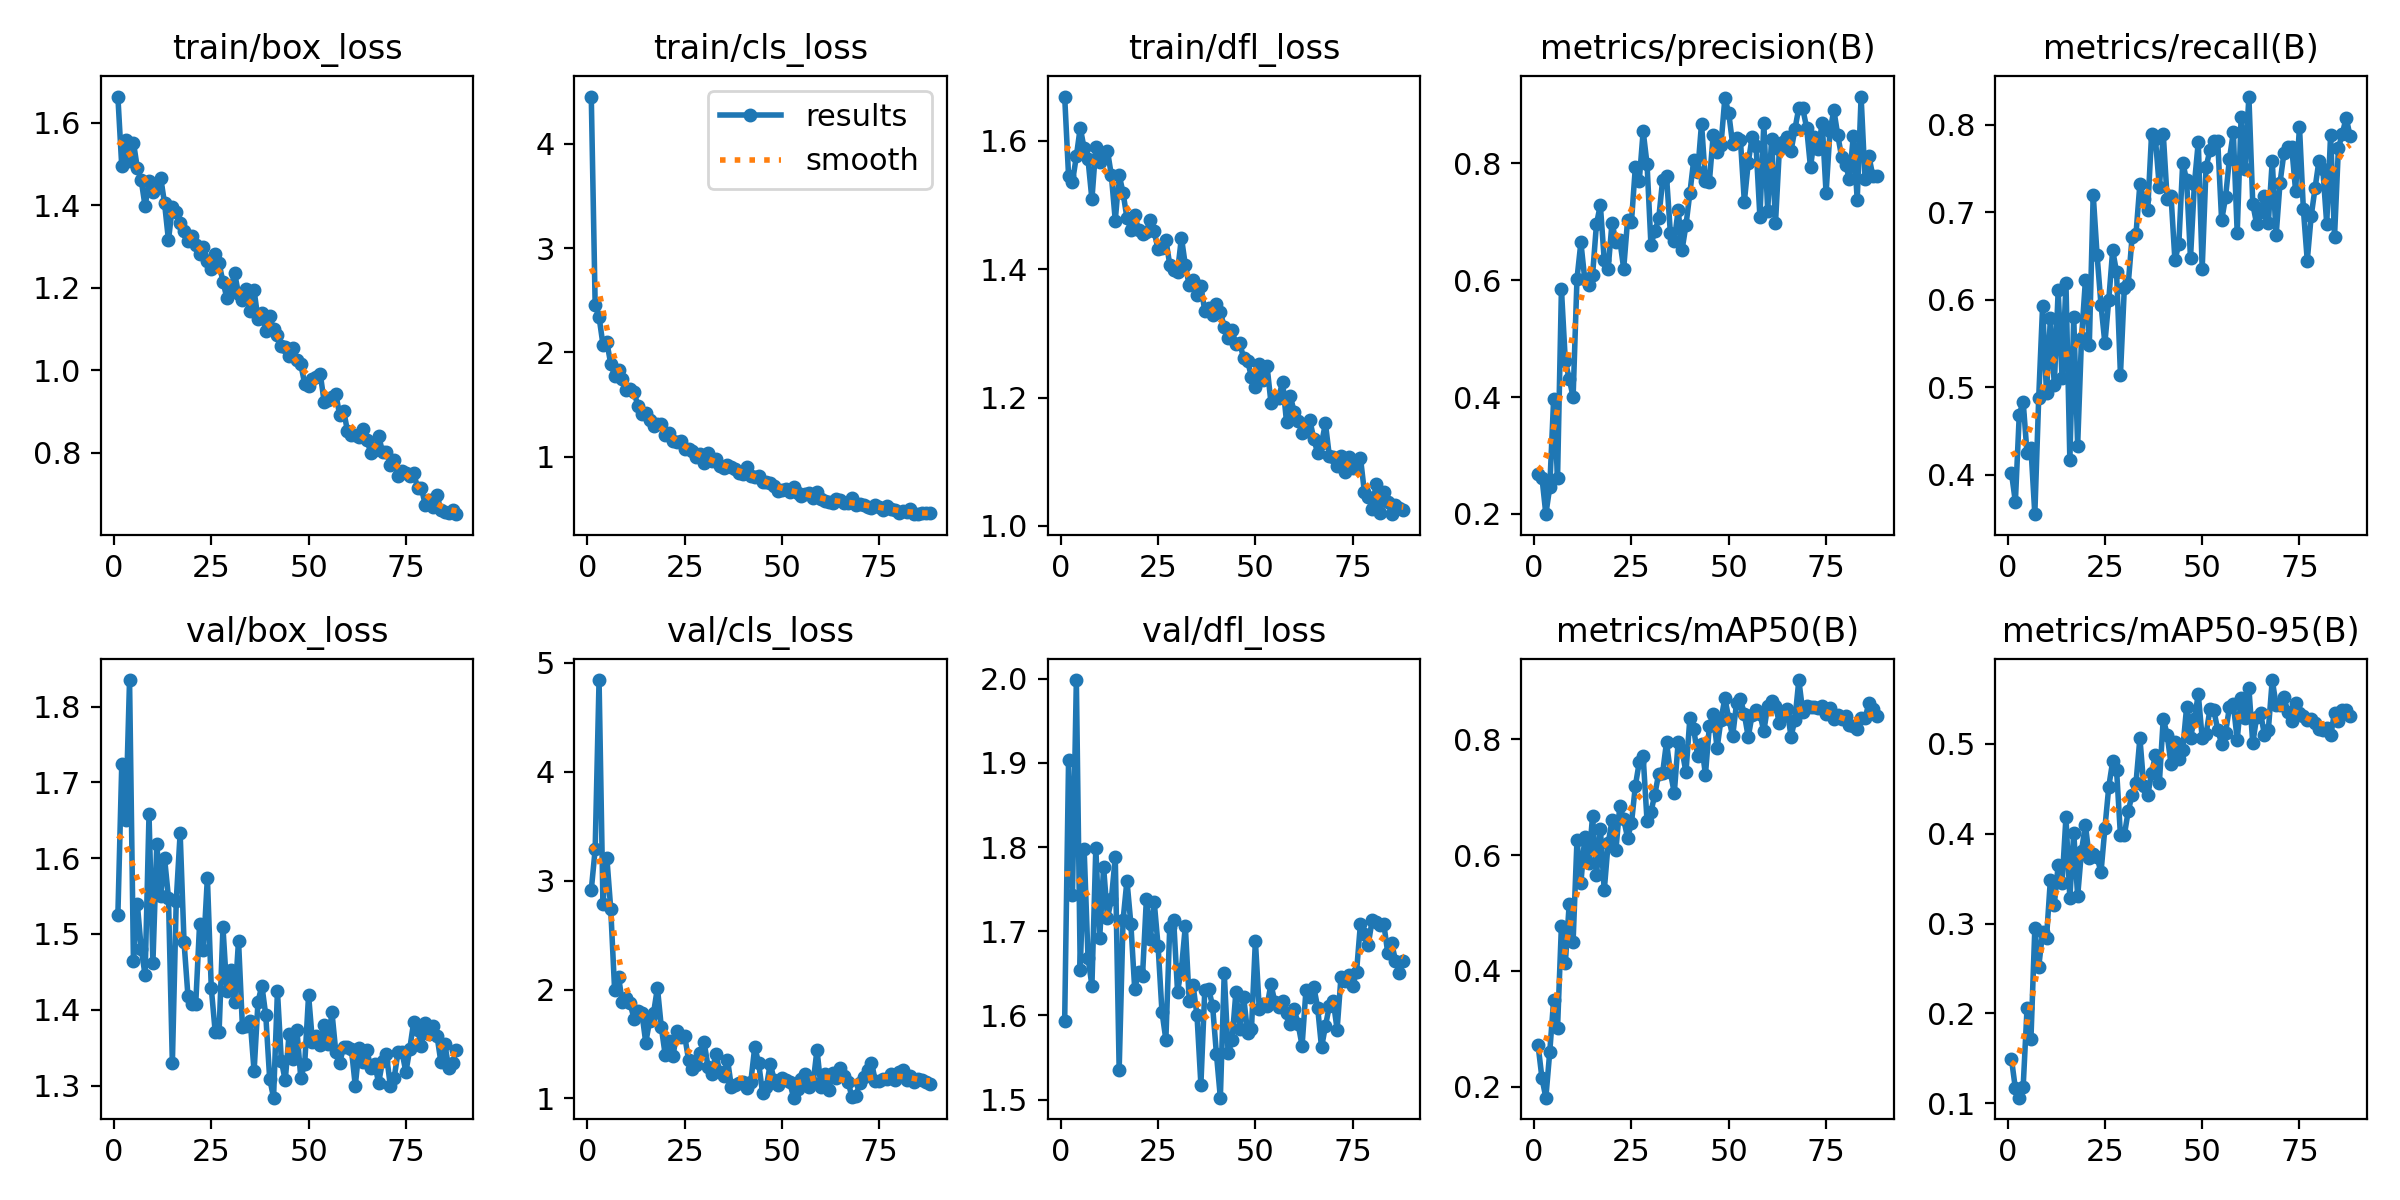

The table this chart was drawn from, first rows:
epoch, time, train/box_loss, train/cls_loss, train/dfl_loss, metrics/precision(B), metrics/recall(B), metrics/mAP50(B), metrics/mAP50-95(B), val/box_loss, val/cls_loss, val/dfl_loss, lr/pg0, lr/pg1, lr/pg2
1, 33.6, 1.664, 4.451, 1.669, 0.2682, 0.4022, 0.2719, 0.1494, 1.525, 2.915, 1.593, 0.0003621, 0.0003621, 0.0003621
2, 62.66, 1.495, 2.454, 1.545, 0.2622, 0.3693, 0.2146, 0.1166, 1.724, 3.287, 1.903, 0.0007323, 0.0007323, 0.0007323
3, 91.61, 1.559, 2.34, 1.536, 0.1996, 0.4689, 0.1811, 0.1064, 1.65, 4.842, 1.743, 0.001102, 0.001102, 0.001102
4, 121.3, 1.507, 2.076, 1.576, 0.2459, 0.4839, 0.2601, 0.1181, 1.835, 2.788, 1.998, 0.001109, 0.001109, 0.001109
5, 151.4, 1.552, 2.1, 1.621, 0.3965, 0.4247, 0.3498, 0.2057, 1.464, 3.212, 1.654, 0.001107, 0.001107, 0.001107
6, 181, 1.491, 1.891, 1.588, 0.2614, 0.4311, 0.3016, 0.1715, 1.54, 2.741, 1.798, 0.001104, 0.001104, 0.001104
7, 210.1, 1.461, 1.78, 1.571, 0.5846, 0.3552, 0.4784, 0.2948, 1.48, 1.995, 1.668, 0.001101, 0.001101, 0.001101
8, 239.3, 1.397, 1.828, 1.509, 0.4617, 0.4883, 0.4128, 0.2515, 1.445, 2.116, 1.635, 0.001098, 0.001098, 0.001098
9, 268.1, 1.46, 1.751, 1.59, 0.431, 0.5932, 0.5161, 0.2907, 1.658, 1.882, 1.799, 0.001094, 0.001094, 0.001094
10, 297.1, 1.433, 1.643, 1.566, 0.4002, 0.4931, 0.4508, 0.2839, 1.462, 1.921, 1.692, 0.001089, 0.001089, 0.001089
11, 326.7, 1.443, 1.646, 1.58, 0.6024, 0.5789, 0.6264, 0.3489, 1.619, 1.872, 1.776, 0.001084, 0.001084, 0.001084
12, 355.1, 1.467, 1.619, 1.585, 0.6645, 0.5032, 0.5515, 0.3209, 1.551, 1.728, 1.716, 0.001078, 0.001078, 0.001078
13, 383.7, 1.405, 1.487, 1.546, 0.6011, 0.6107, 0.6321, 0.3647, 1.6, 1.801, 1.738, 0.001072, 0.001072, 0.001072
14, 412.6, 1.315, 1.408, 1.476, 0.591, 0.5102, 0.5871, 0.3451, 1.548, 1.786, 1.788, 0.001066, 0.001066, 0.001066
15, 440.9, 1.397, 1.423, 1.547, 0.6084, 0.619, 0.6672, 0.4185, 1.329, 1.513, 1.535, 0.001059, 0.001059, 0.001059
16, 470.1, 1.384, 1.349, 1.519, 0.6956, 0.4176, 0.5649, 0.3282, 1.544, 1.714, 1.713, 0.001051, 0.001051, 0.001051
17, 498.4, 1.356, 1.296, 1.48, 0.7287, 0.5798, 0.646, 0.4012, 1.633, 1.784, 1.76, 0.001043, 0.001043, 0.001043
18, 527, 1.339, 1.316, 1.461, 0.6343, 0.4334, 0.5391, 0.3303, 1.489, 2.016, 1.709, 0.001034, 0.001034, 0.001034
19, 555.5, 1.314, 1.316, 1.484, 0.6191, 0.5567, 0.6202, 0.3812, 1.419, 1.653, 1.631, 0.001025, 0.001025, 0.001025
20, 584.7, 1.326, 1.207, 1.461, 0.6985, 0.6224, 0.6599, 0.4097, 1.407, 1.399, 1.652, 0.001016, 0.001016, 0.001016
21, 613.2, 1.304, 1.23, 1.454, 0.6655, 0.549, 0.6092, 0.3732, 1.407, 1.526, 1.647, 0.001006, 0.001006, 0.001006
22, 641.7, 1.283, 1.157, 1.458, 0.6685, 0.7202, 0.6848, 0.3772, 1.513, 1.387, 1.739, 0.0009956, 0.0009956, 0.0009956
23, 671.3, 1.3, 1.144, 1.477, 0.6197, 0.6508, 0.6617, 0.374, 1.48, 1.617, 1.691, 0.0009848, 0.0009848, 0.0009848
24, 700.6, 1.266, 1.153, 1.459, 0.7024, 0.5944, 0.6299, 0.3569, 1.574, 1.562, 1.735, 0.0009736, 0.0009736, 0.0009736
25, 729.9, 1.245, 1.08, 1.431, 0.7002, 0.5505, 0.6553, 0.4059, 1.429, 1.576, 1.683, 0.0009619, 0.0009619, 0.0009619
26, 758.8, 1.283, 1.071, 1.433, 0.7941, 0.5998, 0.7197, 0.4521, 1.371, 1.353, 1.604, 0.0009499, 0.0009499, 0.0009499
27, 789.2, 1.259, 1.053, 1.446, 0.7697, 0.6566, 0.7605, 0.4804, 1.37, 1.268, 1.571, 0.0009375, 0.0009375, 0.0009375
28, 818.3, 1.215, 1, 1.407, 0.8549, 0.6316, 0.7704, 0.4712, 1.509, 1.311, 1.705, 0.0009247, 0.0009247, 0.0009247
29, 848.2, 1.176, 1.031, 1.399, 0.7985, 0.5144, 0.6589, 0.398, 1.424, 1.421, 1.714, 0.0009116, 0.0009116, 0.0009116
30, 877, 1.199, 0.9377, 1.396, 0.6606, 0.6141, 0.6746, 0.3985, 1.452, 1.517, 1.628, 0.0008981, 0.0008981, 0.0008981
31, 906.4, 1.236, 1.036, 1.449, 0.6832, 0.6183, 0.7047, 0.425, 1.41, 1.291, 1.655, 0.0008843, 0.0008843, 0.0008843
32, 935.3, 1.185, 0.9641, 1.406, 0.7054, 0.6718, 0.7409, 0.4434, 1.491, 1.227, 1.706, 0.0008702, 0.0008702, 0.0008702
33, 964.6, 1.17, 0.9761, 1.375, 0.7707, 0.6756, 0.7418, 0.4567, 1.378, 1.412, 1.618, 0.0008557, 0.0008557, 0.0008557
34, 994.4, 1.197, 0.916, 1.384, 0.7775, 0.7324, 0.7951, 0.5063, 1.379, 1.242, 1.636, 0.000841, 0.000841, 0.000841
35, 1024, 1.144, 0.8952, 1.359, 0.6798, 0.7148, 0.7428, 0.4525, 1.386, 1.208, 1.6, 0.000826, 0.000826, 0.000826
36, 1053, 1.194, 0.9198, 1.374, 0.6669, 0.7024, 0.7074, 0.4428, 1.319, 1.357, 1.518, 0.0008107, 0.0008107, 0.0008107
37, 1083, 1.124, 0.9015, 1.335, 0.7203, 0.7892, 0.796, 0.4671, 1.41, 1.108, 1.63, 0.0007952, 0.0007952, 0.0007952
38, 1112, 1.139, 0.8797, 1.34, 0.6519, 0.7831, 0.7809, 0.4875, 1.432, 1.12, 1.631, 0.0007795, 0.0007795, 0.0007795
39, 1141, 1.095, 0.8425, 1.328, 0.6939, 0.7283, 0.7429, 0.4567, 1.393, 1.138, 1.612, 0.0007635, 0.0007635, 0.0007635
40, 1170, 1.13, 0.8352, 1.346, 0.7488, 0.7898, 0.8364, 0.528, 1.309, 1.155, 1.554, 0.0007473, 0.0007473, 0.0007473
41, 1198, 1.1, 0.8995, 1.333, 0.8056, 0.7151, 0.8177, 0.51, 1.284, 1.094, 1.502, 0.000731, 0.000731, 0.000731
42, 1227, 1.085, 0.8139, 1.31, 0.7842, 0.7186, 0.7712, 0.4773, 1.425, 1.155, 1.651, 0.0007145, 0.0007145, 0.0007145
43, 1256, 1.059, 0.8034, 1.293, 0.8678, 0.645, 0.7917, 0.5014, 1.333, 1.471, 1.555, 0.0006978, 0.0006978, 0.0006978
44, 1285, 1.056, 0.8184, 1.305, 0.7703, 0.6638, 0.7389, 0.4829, 1.307, 1.328, 1.57, 0.000681, 0.000681, 0.000681
45, 1313, 1.035, 0.7628, 1.283, 0.7672, 0.7567, 0.8222, 0.4935, 1.368, 1.053, 1.628, 0.0006641, 0.0006641, 0.0006641
46, 1342, 1.053, 0.7572, 1.285, 0.8481, 0.7366, 0.8439, 0.5407, 1.335, 1.109, 1.584, 0.0006471, 0.0006471, 0.0006471
47, 1370, 1.025, 0.749, 1.261, 0.8197, 0.6478, 0.7847, 0.5069, 1.373, 1.321, 1.621, 0.00063, 0.00063, 0.00063
48, 1399, 1.015, 0.7206, 1.257, 0.8318, 0.7322, 0.8341, 0.5276, 1.31, 1.168, 1.579, 0.0006128, 0.0006128, 0.0006128
49, 1427, 0.9673, 0.6762, 1.232, 0.9119, 0.7803, 0.8709, 0.555, 1.328, 1.12, 1.584, 0.0005956, 0.0005956, 0.0005956
50, 1456, 0.9616, 0.6869, 1.216, 0.8851, 0.6353, 0.8358, 0.5065, 1.419, 1.189, 1.689, 0.0005783, 0.0005783, 0.0005783
51, 1485, 0.9778, 0.6896, 1.253, 0.8321, 0.7514, 0.8056, 0.5109, 1.357, 1.168, 1.607, 0.0005611, 0.0005611, 0.0005611
52, 1513, 0.9839, 0.6682, 1.227, 0.8435, 0.7711, 0.8627, 0.5383, 1.366, 1.147, 1.613, 0.0005438, 0.0005438, 0.0005438
53, 1542, 0.9912, 0.7121, 1.249, 0.839, 0.781, 0.8697, 0.5372, 1.354, 1.007, 1.611, 0.0005265, 0.0005265, 0.0005265
54, 1570, 0.9237, 0.6536, 1.192, 0.7341, 0.7808, 0.8434, 0.5152, 1.38, 1.091, 1.637, 0.0005093, 0.0005093, 0.0005093
55, 1599, 0.9276, 0.6239, 1.201, 0.8005, 0.6907, 0.804, 0.5001, 1.355, 1.177, 1.616, 0.0004921, 0.0004921, 0.0004921
56, 1627, 0.9345, 0.6492, 1.2, 0.8449, 0.7169, 0.8424, 0.5122, 1.397, 1.22, 1.61, 0.000475, 0.000475, 0.000475
57, 1656, 0.942, 0.6505, 1.225, 0.8302, 0.7607, 0.8511, 0.5405, 1.344, 1.102, 1.617, 0.000458, 0.000458, 0.000458
58, 1685, 0.8914, 0.607, 1.162, 0.7079, 0.7913, 0.8446, 0.544, 1.33, 1.142, 1.603, 0.0004411, 0.0004411, 0.0004411
59, 1713, 0.9023, 0.6614, 1.202, 0.8679, 0.6762, 0.8139, 0.5045, 1.351, 1.449, 1.59, 0.0004243, 0.0004243, 0.0004243
60, 1741, 0.8523, 0.5945, 1.177, 0.7188, 0.8083, 0.858, 0.5508, 1.351, 1.108, 1.607, 0.0004076, 0.0004076, 0.0004076
... 28 more rows
